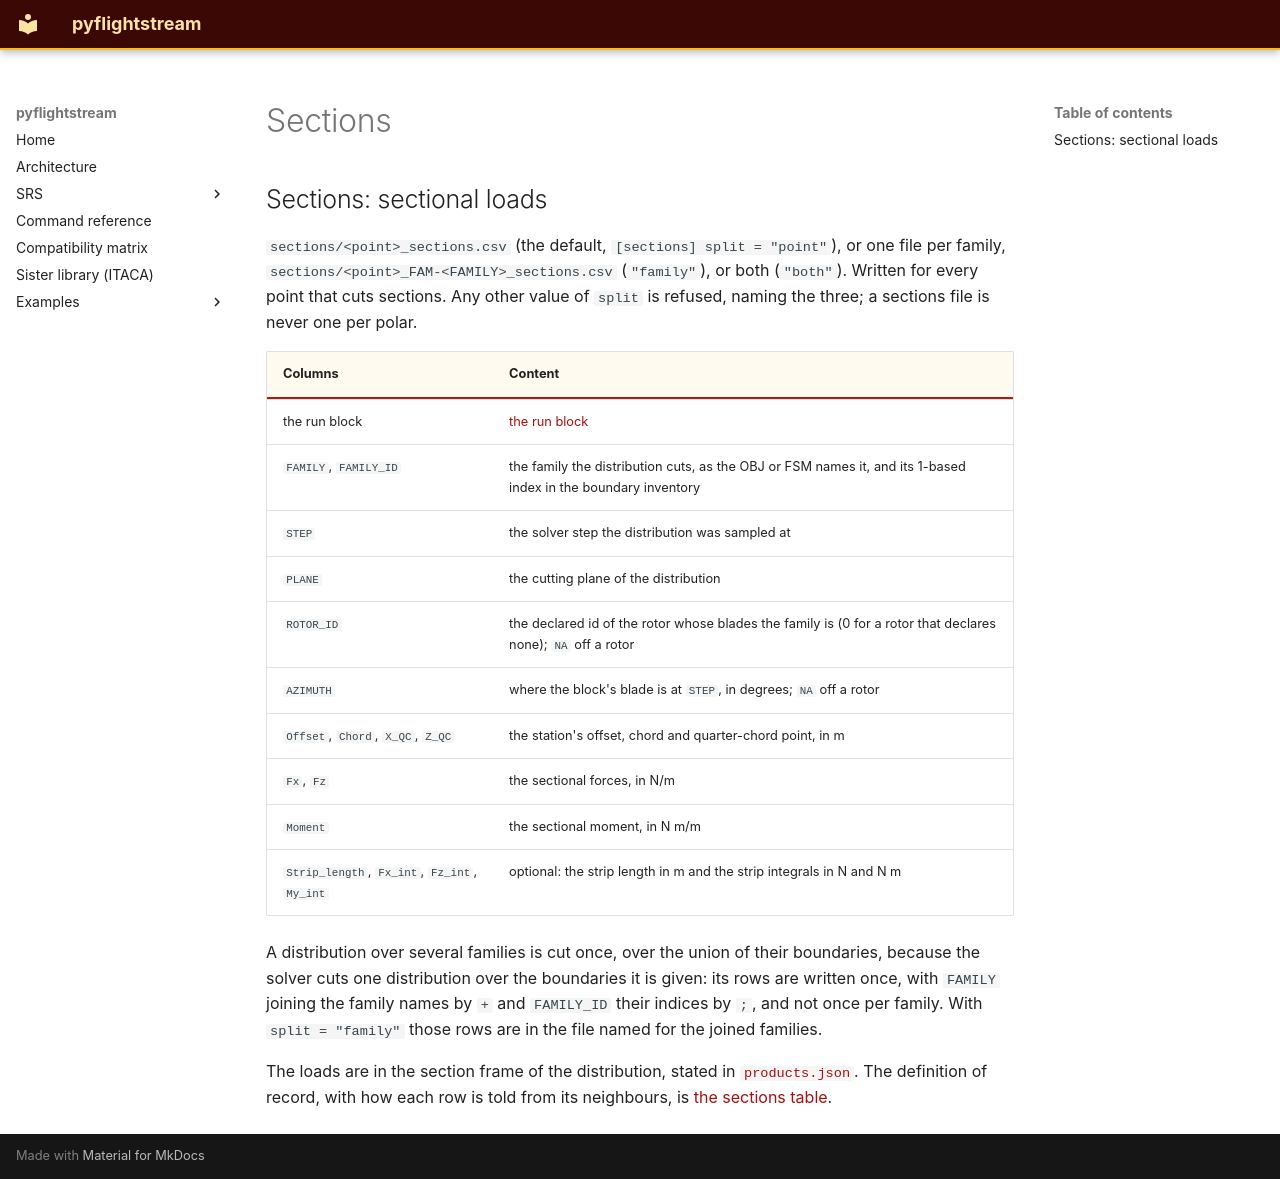

repository: nevesgeovana/pyflightstream · page: pproc/sections/index.html · generator: mkdocs

## Sections: sectional loads

<a id="sections"></a>

`sections/<point>_sections.csv` (the default, `[sections] split = "point"`), or one file
per family, `sections/<point>_FAM-<FAMILY>_sections.csv` (`"family"`), or both
(`"both"`). Written for every point that cuts sections. Any other value of `split` is
refused, naming the three; a sections file is never one per polar.

| Columns | Content |
| --- | --- |
| the run block | [the run block](../definitions/the-run-block.md#the-run-block) |
| `FAMILY`, `FAMILY_ID` | the family the distribution cuts, as the OBJ or FSM names it, and its 1-based index in the boundary inventory |
| `STEP` | the solver step the distribution was sampled at |
| `PLANE` | the cutting plane of the distribution |
| `ROTOR_ID` | the declared id of the rotor whose blades the family is (0 for a rotor that declares none); `NA` off a rotor |
| `AZIMUTH` | where the block's blade is at `STEP`, in degrees; `NA` off a rotor |
| `Offset`, `Chord`, `X_QC`, `Z_QC` | the station's offset, chord and quarter-chord point, in m |
| `Fx`, `Fz` | the sectional forces, in N/m |
| `Moment` | the sectional moment, in N m/m |
| `Strip_length`, `Fx_int`, `Fz_int`, `My_int` | optional: the strip length in m and the strip integrals in N and N m |

A distribution over several families is cut once, over the union of their boundaries,
because the solver cuts one distribution over the boundaries it is given: its rows are
written once, with `FAMILY` joining the family names by `+` and `FAMILY_ID` their indices
by `;`, and not once per family. With `split = "family"` those rows are in the file named
for the joined families.

The loads are in the section frame of the distribution, stated in
[`products.json`](products-json.md). The definition of record, with how each row is
told from its neighbours, is
[the sections table](../definitions/the-sections-table-and-which-row-is-which.md#the-sections-table-and-which-row-is-which).
